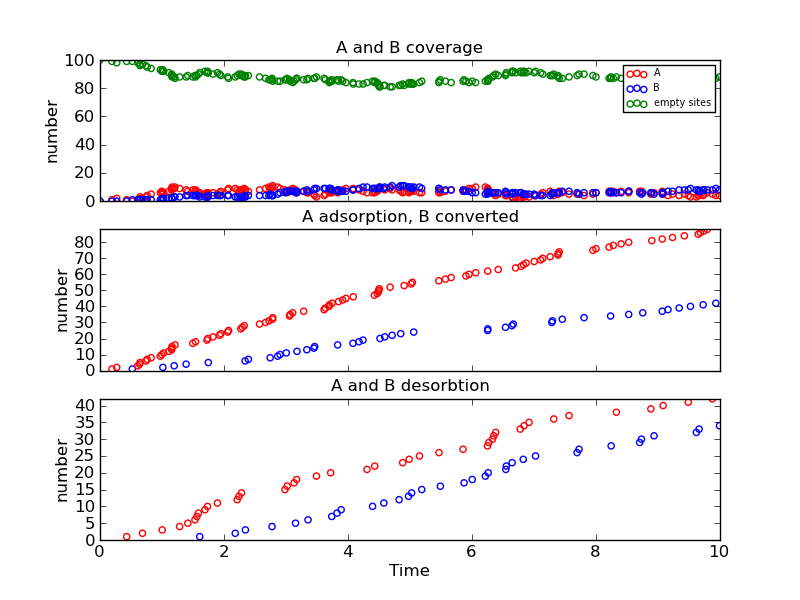

Values plotted in this chart, from the file beside it:
Time (ps), Event, x position, y position, Running Coverage - A, Running Coverage - B, empty sites, % coverage
0.0, start, 0, 0, 0, 0, 100, 100.0
0.1921, k_A, 14, 2, 1, 0, 99, 99.0
0.2697, k_A, 12, 6, 2, 0, 98, 98.0
0.4298, k_Ax, 14, 2, 1, 0, 99, 99.0
0.521, k_AB, 12, 6, 0, 1, 99, 99.0
0.6094, k_A, 16, 6, 1, 1, 98, 98.0
0.6387, k_A, 12, 12, 2, 1, 97, 97.0
0.6459, k_A, 16, 16, 3, 1, 96, 96.0
0.6855, k_Ax, 12, 12, 2, 1, 97, 97.0
0.7398, k_A, 16, 8, 3, 1, 96, 96.0
0.7611, k_A, 12, 14, 4, 1, 95, 95.0
0.8246, k_A, 4, 8, 5, 1, 94, 94.0
0.9732, k_A, 12, 2, 6, 1, 93, 93.0
0.9972, k_A, 6, 12, 7, 1, 92, 92.0
1.004, k_Ax, 16, 16, 6, 1, 93, 93.0
1.013, k_AB, 12, 14, 5, 2, 93, 93.0
1.027, k_A, 0, 14, 6, 2, 92, 92.0
1.111, k_A, 18, 4, 7, 2, 91, 91.0
1.156, k_A, 0, 8, 8, 2, 90, 90.0
1.157, k_A, 10, 18, 9, 2, 89, 89.0
1.162, k_A, 18, 16, 10, 2, 88, 88.0
1.196, k_AB, 4, 8, 9, 3, 88, 88.0
1.21, k_A, 2, 14, 10, 3, 87, 87.0
1.284, k_Ax, 18, 4, 9, 3, 88, 88.0
1.389, k_AB, 12, 2, 8, 4, 88, 88.0
1.416, k_Ax, 6, 12, 7, 4, 89, 89.0
1.498, k_A, 10, 6, 8, 4, 88, 88.0
1.531, k_Ax, 16, 8, 7, 4, 89, 89.0
1.541, k_A, 16, 16, 8, 4, 88, 88.0
1.563, k_Ax, 2, 14, 7, 4, 89, 89.0
1.588, k_Ax, 0, 14, 6, 4, 90, 90.0
1.609, k_Bx, 12, 14, 6, 3, 91, 91.0
1.693, k_Ax, 10, 6, 5, 3, 92, 92.0
1.724, k_A, 6, 12, 6, 3, 91, 91.0
1.734, k_Ax, 18, 16, 5, 3, 92, 92.0
1.74, k_A, 6, 18, 6, 3, 91, 91.0
1.747, k_AB, 6, 18, 5, 4, 91, 91.0
1.823, k_A, 14, 6, 6, 4, 90, 90.0
1.895, k_Ax, 14, 6, 5, 4, 91, 91.0
1.929, k_A, 16, 10, 6, 4, 90, 90.0
1.949, k_A, 16, 12, 7, 4, 89, 89.0
2.059, k_A, 14, 2, 8, 4, 88, 88.0
2.074, k_A, 0, 14, 9, 4, 87, 87.0
2.181, k_Bx, 12, 2, 9, 3, 88, 88.0
2.213, k_Ax, 16, 10, 8, 3, 89, 89.0
2.242, k_Ax, 6, 12, 7, 3, 90, 90.0
2.272, k_A, 12, 12, 8, 3, 89, 89.0
2.282, k_Ax, 16, 16, 7, 3, 90, 90.0
2.295, k_A, 2, 14, 8, 3, 89, 89.0
2.326, k_A, 8, 12, 9, 3, 88, 88.0
2.34, k_AB, 0, 14, 8, 4, 88, 88.0
2.345, k_Bx, 6, 18, 8, 3, 89, 89.0
2.393, k_AB, 0, 8, 7, 4, 89, 89.0
2.573, k_A, 10, 0, 8, 4, 88, 88.0
2.671, k_A, 8, 2, 9, 4, 87, 87.0
2.725, k_A, 2, 6, 10, 4, 86, 86.0
2.745, k_AB, 8, 12, 9, 5, 86, 86.0
2.775, k_Bx, 4, 8, 9, 4, 87, 87.0
2.782, k_A, 10, 14, 10, 4, 86, 86.0
2.787, k_A, 12, 16, 11, 4, 85, 85.0
... 148 more rows
